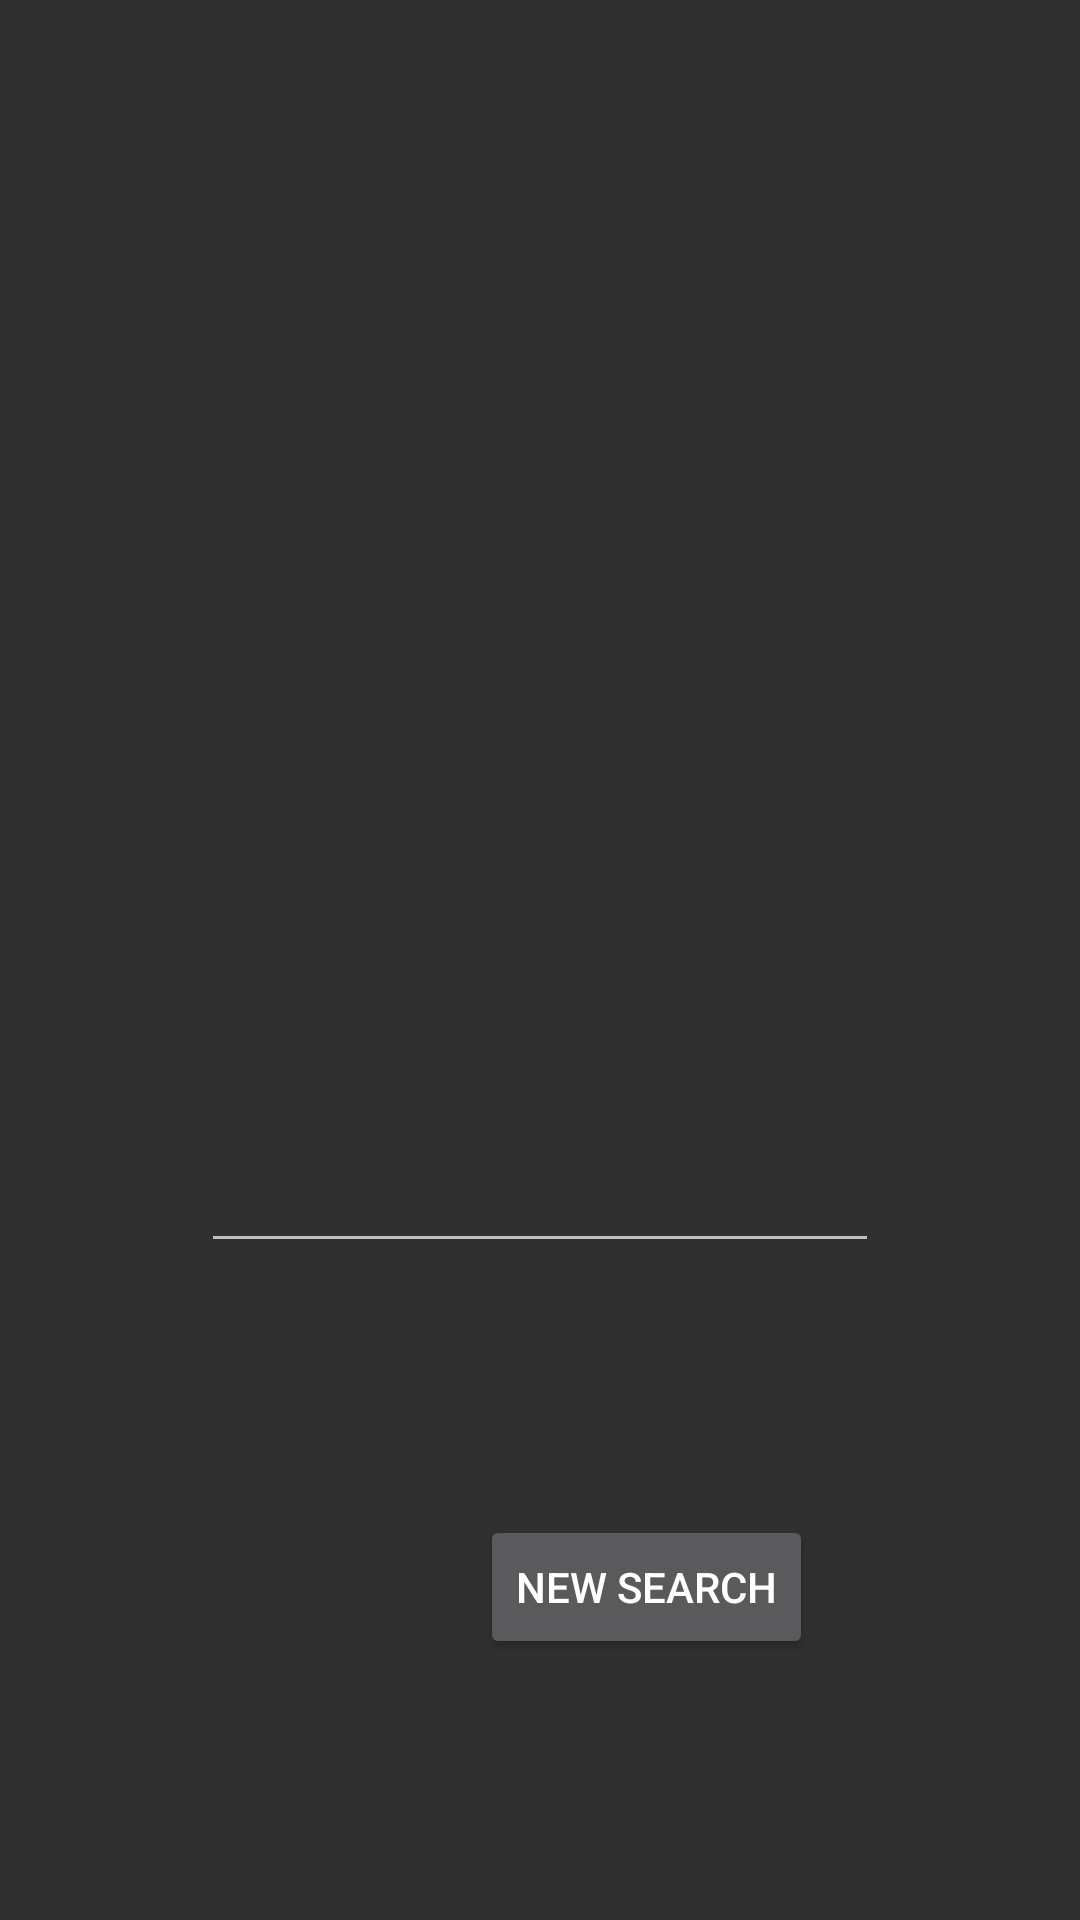

The Android layout XML behind this screen, and the referenced resources:
<!-- AndroidManifest.xml: application theme Theme.AppCompat.NoActionBar -->
<!-- res/layout/content_state3_errorstate.xml -->
<?xml version="1.0" encoding="utf-8"?>

<android.support.constraint.ConstraintLayout xmlns:android="http://schemas.android.com/apk/res/android"
    xmlns:app="http://schemas.android.com/apk/res-auto"
    xmlns:tools="http://schemas.android.com/tools"
    android:layout_width="match_parent"
    android:layout_height="match_parent"
    tools:context="com.crimeconnections.crime.State3_errorstate"
    tools:showIn="@layout/activity_state3_errorstate">

    <Button
        android:id="@+id/button2"
        android:layout_width="wrap_content"
        android:layout_height="wrap_content"
        android:layout_marginBottom="87dp"
        android:layout_marginStart="160dp"
        android:text="@string/NewSearch"
        app:layout_constraintBottom_toBottomOf="parent"
        app:layout_constraintStart_toStartOf="parent" />

    <EditText
        android:id="@+id/editText5"
        android:layout_width="226dp"
        android:layout_height="307dp"
        android:layout_marginTop="114dp"
        android:ems="10"
        android:inputType="textMultiLine"
        app:layout_constraintEnd_toEndOf="parent"
        app:layout_constraintStart_toStartOf="parent"
        app:layout_constraintTop_toTopOf="parent" />

</android.support.constraint.ConstraintLayout>
<!-- res/layout/activity_state3_errorstate.xml (included above) -->
<?xml version="1.0" encoding="utf-8"?>

<android.support.constraint.ConstraintLayout xmlns:android="http://schemas.android.com/apk/res/android"
    xmlns:app="http://schemas.android.com/apk/res-auto"
    xmlns:tools="http://schemas.android.com/tools"
    android:layout_width="match_parent"
    android:layout_height="match_parent"
    android:background="#0663ba"
    tools:context="com.crimeconnections.crime.State3_errorstate"
    tools:layout_editor_absoluteY="81dp">


        <ImageButton
            android:id="@+id/imageButton"
            android:layout_width="wrap_content"
            android:layout_height="wrap_content"
            android:layout_marginEnd="96dp"
            android:layout_marginTop="16dp"
            android:backgroundTint="#a91818"
            android:scaleType="fitCenter"
            android:src="@drawable/new_crime_img"
            android:visibility="visible"
            app:layout_constraintEnd_toEndOf="parent"
            app:layout_constraintStart_toEndOf="@+id/textView"
            app:layout_constraintTop_toTopOf="parent"
            tools:ignore="UnknownIdInLayout" />



</android.support.constraint.ConstraintLayout>
<!-- resources referenced by this layout -->
<resources>
  <!-- drawable new_crime_img: png bitmap (drawable, 16342 bytes) -->
  <string name="NewSearch">New Search</string>
</resources>
